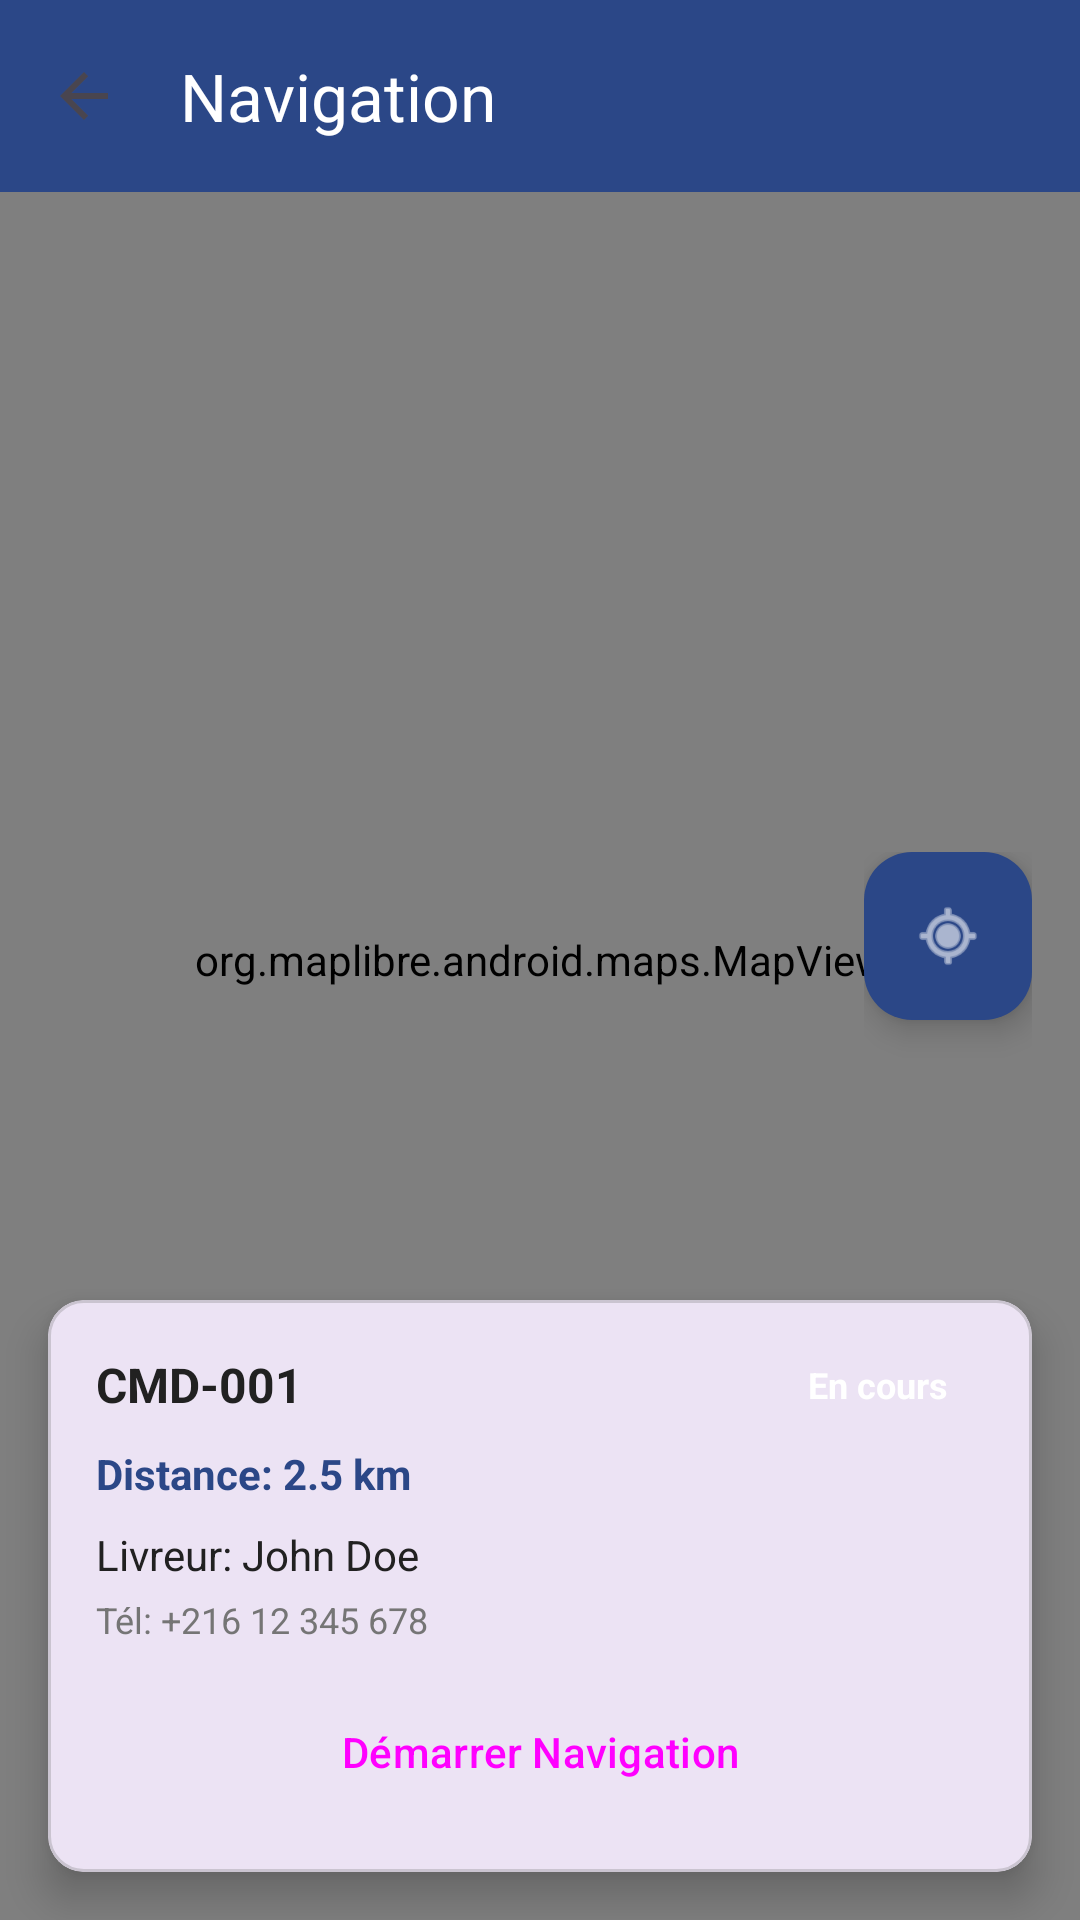

Reconstruct the res/layout file that produces this screen, plus the resources it refers to.
<!-- AndroidManifest.xml: application theme Theme.Project -->
<!-- res/layout/activity_map_tracking.xml -->
<?xml version="1.0" encoding="utf-8"?>
<RelativeLayout xmlns:android="http://schemas.android.com/apk/res/android"
    xmlns:app="http://schemas.android.com/apk/res-auto"
    android:layout_width="match_parent"
    android:layout_height="match_parent">

    <org.maplibre.android.maps.MapView
        android:id="@+id/mapView"
        android:layout_width="match_parent"
        android:layout_height="match_parent"/>

    <com.google.android.material.appbar.MaterialToolbar
        android:id="@+id/toolbar"
        android:layout_width="match_parent"
        android:layout_height="?attr/actionBarSize"
        android:background="@color/primary"
        android:elevation="4dp"
        app:title="Navigation"
        app:titleTextColor="@color/white"
        app:navigationIcon="?attr/homeAsUpIndicator"/>

    
    <LinearLayout
        android:id="@+id/mapControls"
        android:layout_width="wrap_content"
        android:layout_height="wrap_content"
        android:layout_alignParentEnd="true"
        android:layout_centerVertical="true"
        android:layout_marginEnd="16dp"
        android:orientation="vertical">

        <com.google.android.material.floatingactionbutton.FloatingActionButton
            android:id="@+id/btnCenterMap"
            android:layout_width="wrap_content"
            android:layout_height="wrap_content"
            android:layout_marginBottom="16dp"
            android:src="@android:drawable/ic_menu_mylocation"
            app:tint="@color/white"
            app:backgroundTint="@color/primary"/>

    </LinearLayout>

    
    <com.google.android.material.card.MaterialCardView
        android:id="@+id/cardOrderInfo"
        android:layout_width="match_parent"
        android:layout_height="wrap_content"
        android:layout_alignParentBottom="true"
        android:layout_margin="16dp"
        app:cardCornerRadius="12dp"
        app:cardElevation="8dp">

        <LinearLayout
            android:layout_width="match_parent"
            android:layout_height="wrap_content"
            android:orientation="vertical"
            android:padding="16dp">

            <LinearLayout
                android:layout_width="match_parent"
                android:layout_height="wrap_content"
                android:orientation="horizontal"
                android:gravity="center_vertical"
                android:layout_marginBottom="8dp">

                <TextView
                    android:id="@+id/tvOrderId"
                    android:layout_width="0dp"
                    android:layout_height="wrap_content"
                    android:layout_weight="1"
                    android:text="CMD-001"
                    android:textSize="16sp"
                    android:textStyle="bold"
                    android:textColor="@color/text_primary"/>

                <TextView
                    android:id="@+id/tvStatus"
                    android:layout_width="wrap_content"
                    android:layout_height="wrap_content"
                    android:text="En cours"
                    android:textSize="12sp"
                    android:textColor="@color/white"
                    android:background="@color/status_picked_up"
                    android:paddingHorizontal="12dp"
                    android:paddingVertical="4dp"
                    android:textStyle="bold"/>
            </LinearLayout>

            <TextView
                android:id="@+id/tvDistance"
                android:layout_width="wrap_content"
                android:layout_height="wrap_content"
                android:text="Distance: 2.5 km"
                android:textSize="14sp"
                android:textColor="@color/primary"
                android:textStyle="bold"
                android:layout_marginBottom="8dp"/>

            <TextView
                android:id="@+id/tvLivreurName"
                android:layout_width="wrap_content"
                android:layout_height="wrap_content"
                android:text="Livreur: John Doe"
                android:textSize="14sp"
                android:textColor="@color/text_primary"
                android:layout_marginBottom="4dp"/>

            <TextView
                android:id="@+id/tvLivreurPhone"
                android:layout_width="wrap_content"
                android:layout_height="wrap_content"
                android:text="Tél: +216 12 345 678"
                android:textSize="12sp"
                android:textColor="@color/text_secondary"
                android:layout_marginBottom="12dp"/>

            
            <Button
                android:id="@+id/btnStartNavigation"
                android:layout_width="match_parent"
                android:layout_height="wrap_content"
                android:text="Démarrer Navigation"
                android:textSize="14sp"
                style="@style/Widget.Material3.Button"/>

        </LinearLayout>
    </com.google.android.material.card.MaterialCardView>

</RelativeLayout>
<!-- resources referenced by this layout -->
<resources>
  <color name="primary">#2B4787</color>
  <color name="text_primary">#212121</color>
  <color name="text_secondary">#757575</color>
  <color name="white">#FFFFFFFF</color>
  <style name="Theme.Project" parent="Base.Theme.Project" />
  <style name="Base.Theme.Project" parent="Theme.Material3.DayNight.NoActionBar">
          
          
      </style>
</resources>
